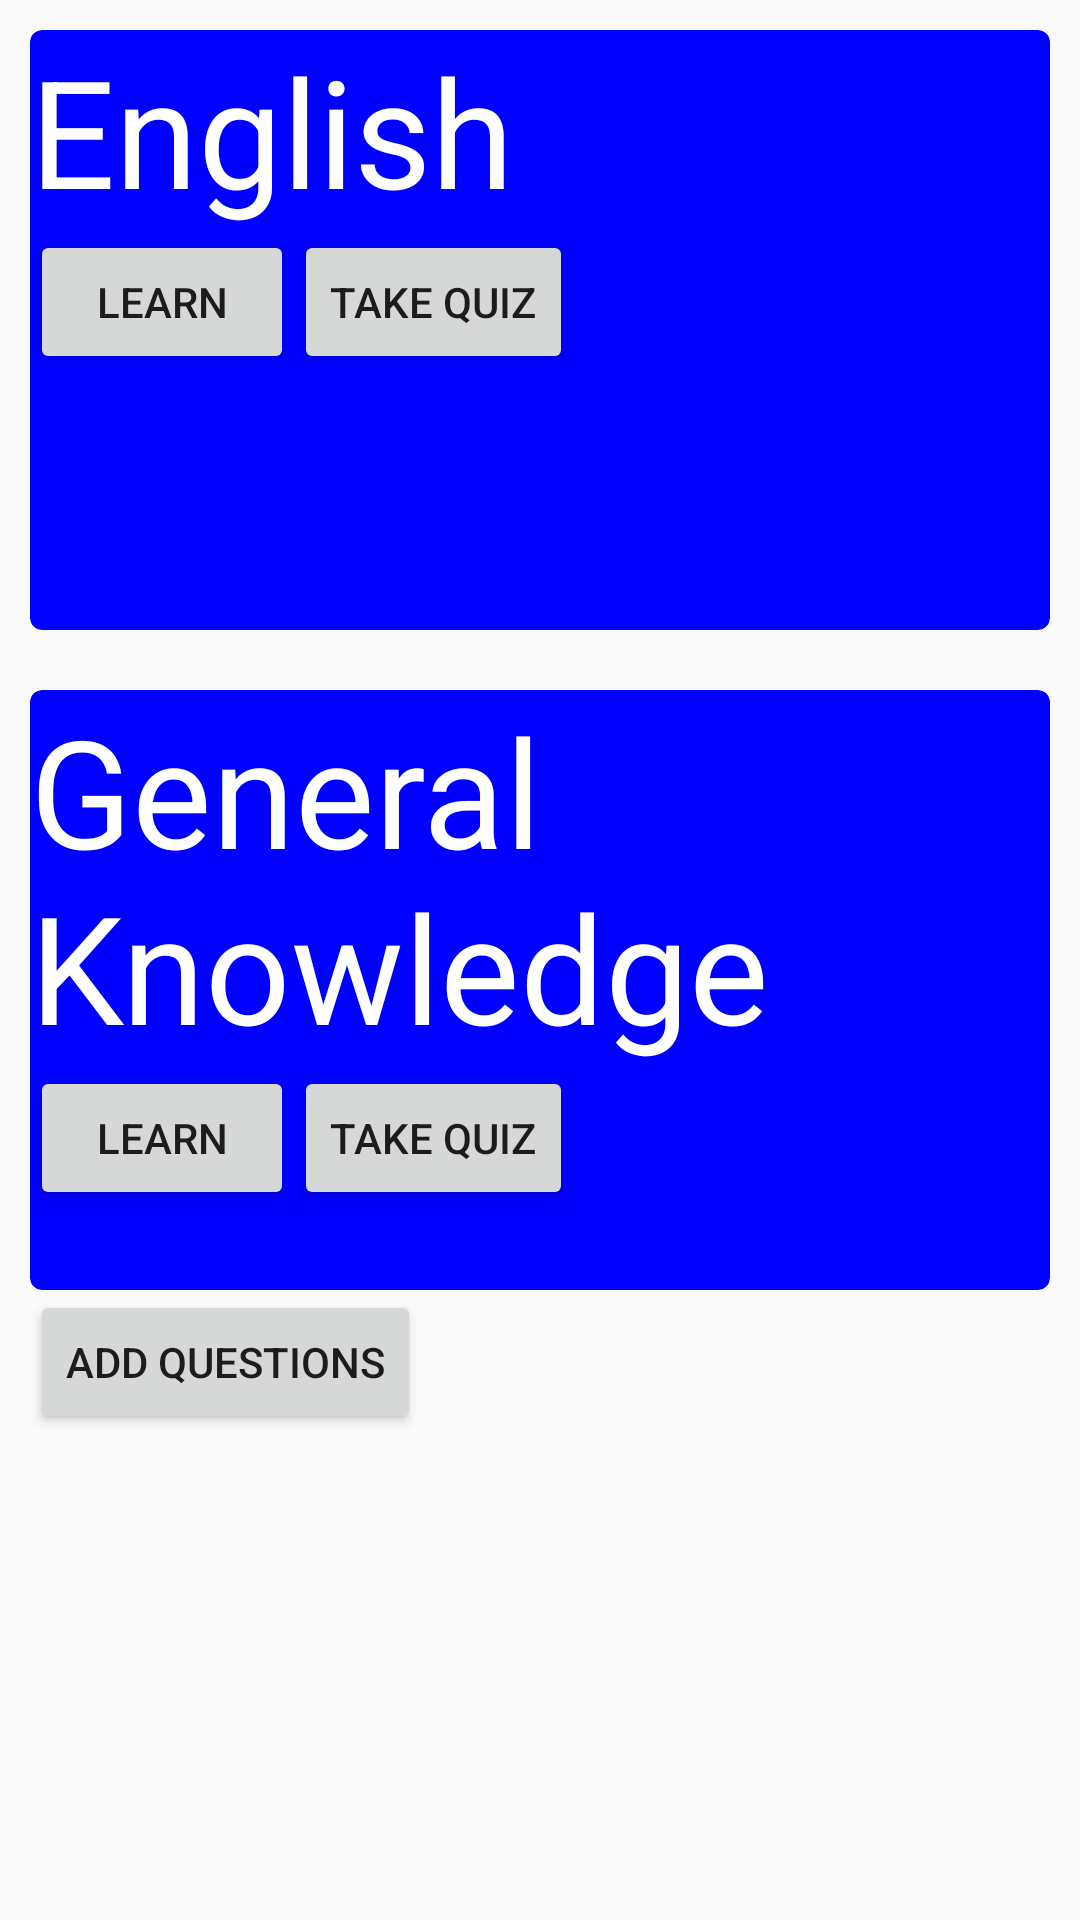

Layout XML and referenced resources for this Android screen:
<!-- AndroidManifest.xml: application theme AppTheme -->
<!-- res/layout/activity_learn.xml -->
<?xml version="1.0" encoding="utf-8"?>
<ScrollView
    xmlns:android="http://schemas.android.com/apk/res/android"
    android:layout_width="match_parent"
    android:layout_height="match_parent"
    android:fillViewport="true">
    <LinearLayout xmlns:android="http://schemas.android.com/apk/res/android"
        xmlns:tools="http://schemas.android.com/tools"
        xmlns:card_view="http://schemas.android.com/apk/res-auto"
        android:layout_width="match_parent"
        android:layout_height="match_parent"
        android:orientation="vertical"
        android:padding="10dp">
        
        <android.support.v7.widget.CardView
            xmlns:card_view="http://schemas.android.com/apk/res-auto"
            android:id="@+id/card_view"
            android:layout_width="match_parent"
            android:layout_height="200dp"
            card_view:cardBackgroundColor="#00f"
            card_view:cardCornerRadius="4dp">

            <LinearLayout
                android:layout_width="match_parent"
                android:layout_height="match_parent"
                android:orientation="vertical">
                <TextView
                    android:id="@+id/info_text"
                    android:layout_width="wrap_content"
                    android:layout_height="wrap_content"
                    android:text="English"
                    android:textColor="#fff"
                    android:textSize="50dp"/>

                <LinearLayout
                    android:layout_width="match_parent"
                    android:layout_height="wrap_content"
                    android:orientation="horizontal">

                    <Button
                        android:id="@+id/btnLearn"
                        android:layout_width="wrap_content"
                        android:layout_height="wrap_content"
                        android:text="Learn"/>

                    <Button
                        android:id="@+id/btn_start_quiz_eng"
                        android:layout_width="wrap_content"
                        android:layout_height="wrap_content"
                        android:text="Take Quiz"/>

                </LinearLayout>


            </LinearLayout>

        </android.support.v7.widget.CardView>

        <android.support.v7.widget.CardView
            xmlns:card_view="http://schemas.android.com/apk/res-auto"
            android:id="@+id/card_view1"
            android:layout_width="match_parent"
            android:layout_height="200dp"
            android:layout_marginTop="20dp"
            card_view:cardBackgroundColor="#00f"
            card_view:cardCornerRadius="4dp">

            <LinearLayout
                android:layout_width="match_parent"
                android:layout_height="match_parent"
                android:orientation="vertical">
                <TextView
                    android:layout_width="wrap_content"
                    android:layout_height="wrap_content"
                    android:text="General Knowledge"
                    android:textSize="50dp"
                    android:textColor="#fff"/>

                <LinearLayout
                    android:layout_width="match_parent"
                    android:layout_height="wrap_content"
                    android:orientation="horizontal">

                    <Button
                        android:id="@+id/btnLearnGK"
                        android:layout_width="wrap_content"
                        android:layout_height="wrap_content"
                        android:text="Learn"/>

                    <Button
                        android:id="@+id/btnTakeQuizGK"
                        android:layout_width="wrap_content"
                        android:layout_height="wrap_content"
                        android:text="Take Quiz"/>

                </LinearLayout>


            </LinearLayout>

        </android.support.v7.widget.CardView>

        <Button
            android:id="@+id/btn_add_questions"
            android:text="Add Questions"
            android:layout_width="wrap_content"
            android:layout_height="wrap_content" />
    </LinearLayout>
</ScrollView>
<!-- resources referenced by this layout -->
<resources>
  <style name="AppTheme" parent="Theme.AppCompat.Light.DarkActionBar">
          
          <item name="colorPrimary">@color/colorPrimary</item>
          <item name="colorPrimaryDark">@color/colorPrimaryDark</item>
          <item name="colorAccent">@color/floatingActionBar</item>
      </style>
  <color name="colorPrimary">#3F51B5</color>
  <color name="colorPrimaryDark">#303F9F</color>
  <color name="floatingActionBar">#F0F0F0</color>
</resources>
